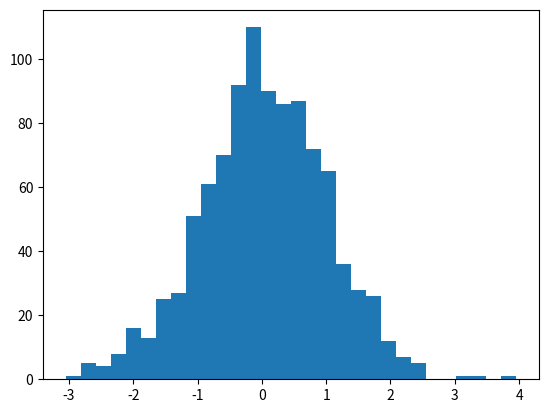

Write Python code to recreate this figure.
from numpy.random import seed
from numpy.random import normal
import numpy as np
import matplotlib.pyplot as plt

#make this example reproducible
seed(1)

#generate sample of 200 values that follow a normal distribution 
data = normal(loc=0, scale=1, size=1000)

#view first six values
print(data[0:5])

#find mean of sample
m = np.mean(data)
print(m)

#find standard deviation of sample
d = np.std(data, ddof=1)
print(d)

#create a quick histogram to visualize the distribution of data values
count, bins, ignored = plt.hist(data, 30)
plt.show()